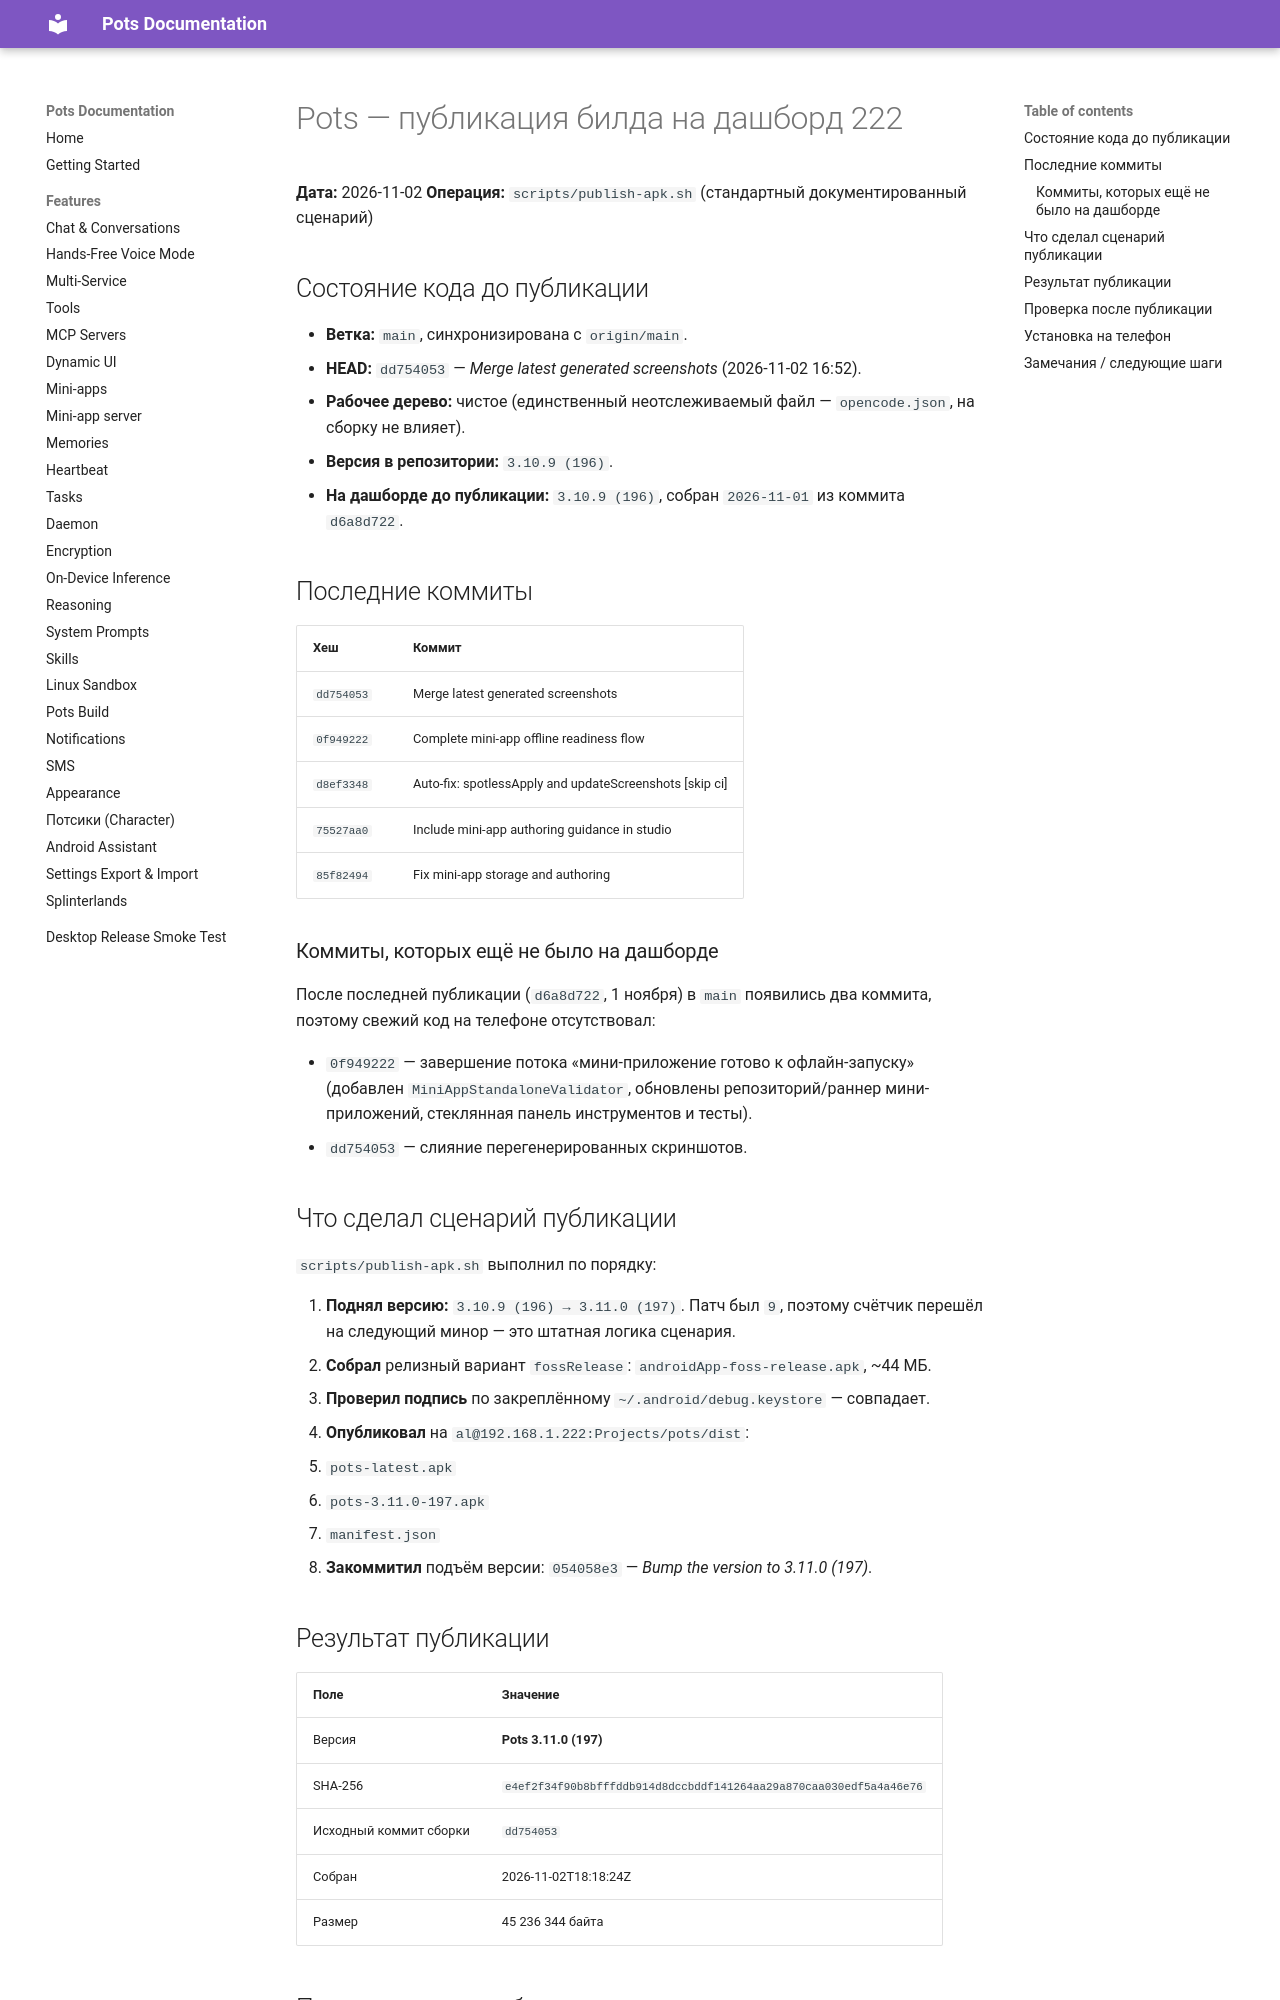

repository: pusi-os/pots · page: docs/reports/pots-dashboard-publish-report/index.html · generator: mkdocs

# Pots — публикация билда на дашборд 222

**Дата:** 2026-11-02
**Операция:** `scripts/publish-apk.sh` (стандартный документированный сценарий)

## Состояние кода до публикации

- **Ветка:** `main`, синхронизирована с `origin/main`.
- **HEAD:** `dd754053` — *Merge latest generated screenshots* (2026-11-02 16:52).
- **Рабочее дерево:** чистое (единственный неотслеживаемый файл — `opencode.json`, на сборку не влияет).
- **Версия в репозитории:** `3.10.9 (196)`.
- **На дашборде до публикации:** `3.10.9 (196)`, собран `2026-11-01` из коммита `d6a8d722`.

## Последние коммиты

| Хеш | Коммит |
|---|---|
| `dd754053` | Merge latest generated screenshots |
| `0f949222` | Complete mini-app offline readiness flow |
| `d8ef3348` | Auto-fix: spotlessApply and updateScreenshots [skip ci] |
| `75527aa0` | Include mini-app authoring guidance in studio |
| `85f82494` | Fix mini-app storage and authoring |

### Коммиты, которых ещё не было на дашборде

После последней публикации (`d6a8d722`, 1 ноября) в `main` появились два коммита,
поэтому свежий код на телефоне отсутствовал:

- `0f949222` — завершение потока «мини-приложение готово к офлайн-запуску»
  (добавлен `MiniAppStandaloneValidator`, обновлены репозиторий/раннер мини-приложений,
  стеклянная панель инструментов и тесты).
- `dd754053` — слияние перегенерированных скриншотов.

## Что сделал сценарий публикации

`scripts/publish-apk.sh` выполнил по порядку:

1. **Поднял версию:** `3.10.9 (196) → 3.11.0 (197)`. Патч был `9`, поэтому
   счётчик перешёл на следующий минор — это штатная логика сценария.
2. **Собрал** релизный вариант `fossRelease`: `androidApp-foss-release.apk`, ~44 МБ.
3. **Проверил подпись** по закреплённому `~/.android/debug.keystore` — совпадает.
4. **Опубликовал** на `al@192.168.1.222:Projects/pots/dist`:
   - `pots-latest.apk`
   - `pots-3.11.0-197.apk`
   - `manifest.json`
5. **Закоммитил** подъём версии: `054058e3` — *Bump the version to 3.11.0 (197)*.

## Результат публикации

| Поле | Значение |
|---|---|
| Версия | **Pots 3.11.0 (197)** |
| SHA-256 | `e4ef2f34f90b8bfffddb914d8dccbddf141264aa29a870caa030edf5a4a46e76` |
| Исходный коммит сборки | `dd754053` |
| Собран | 2026-11-02T18:18:24Z |
| Размер | 45 236 344 байта |
